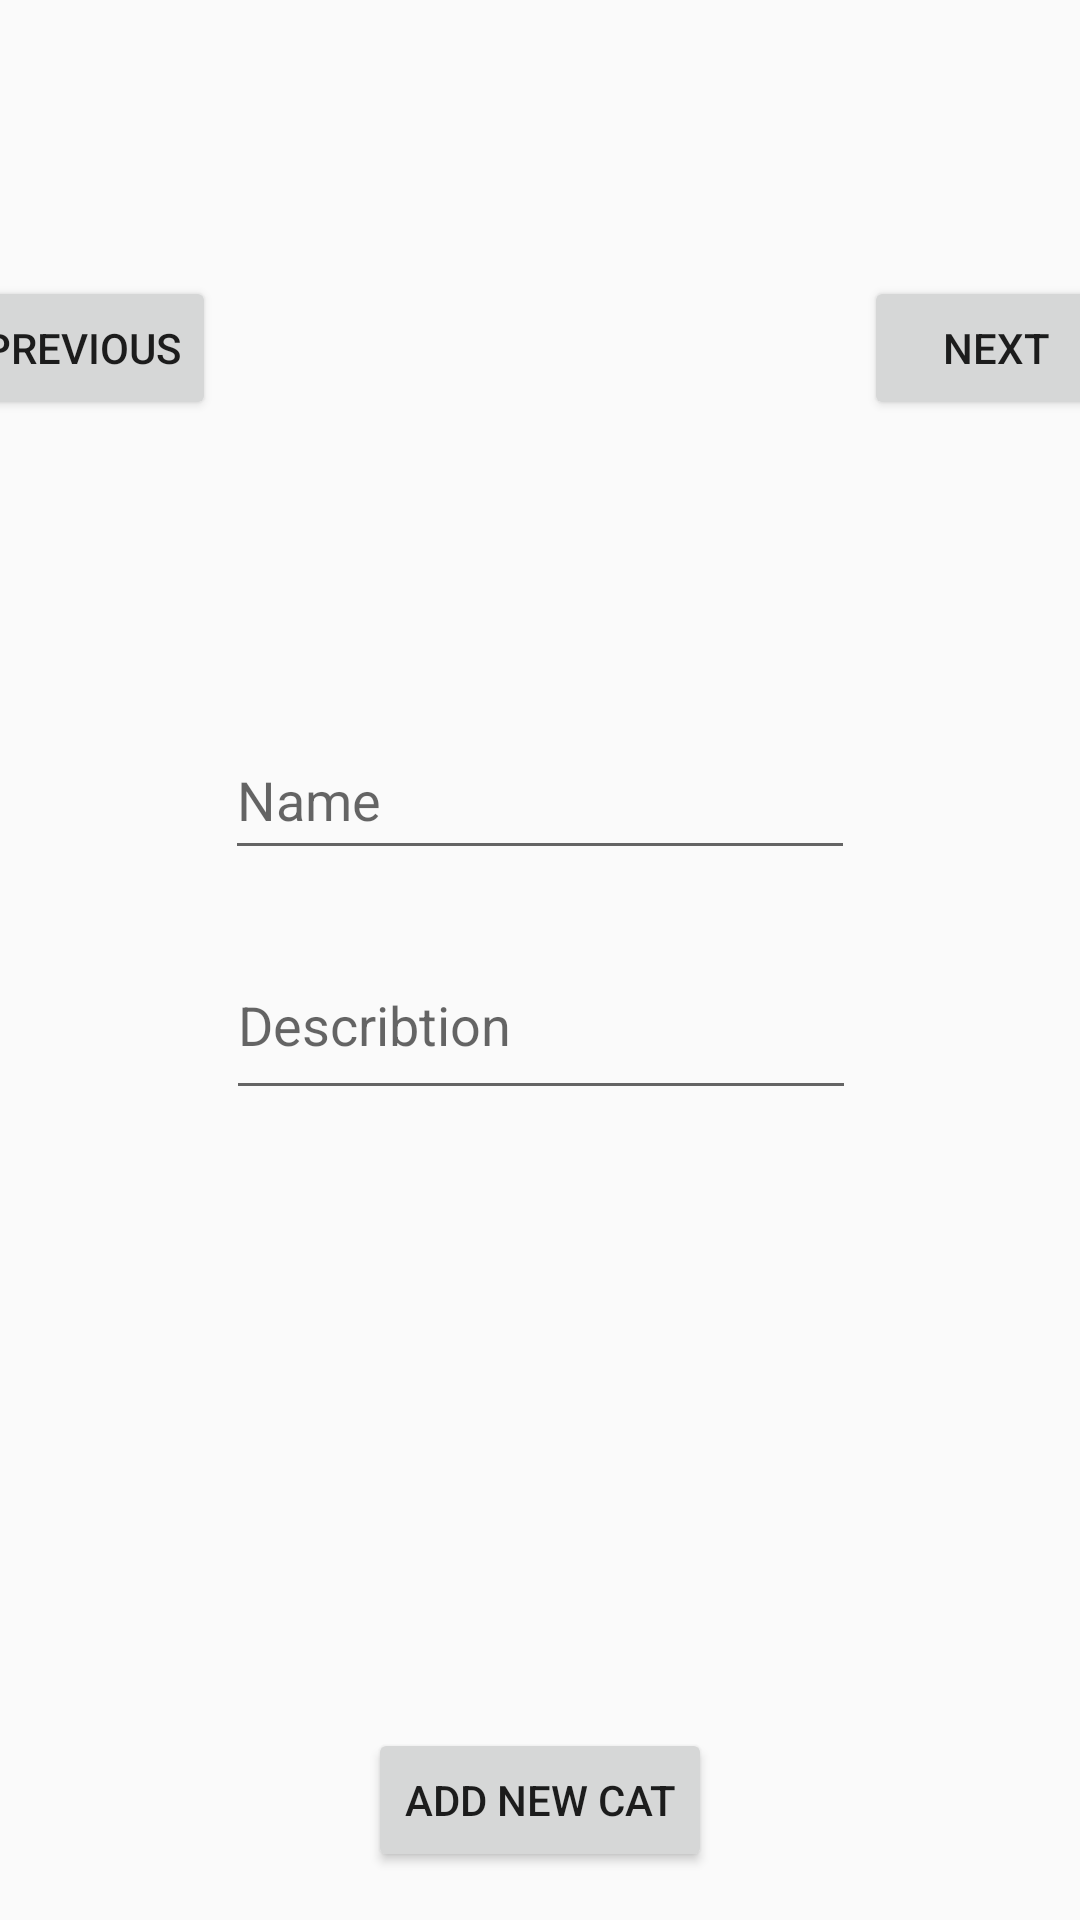

Produce the Android XML layout that renders to this screen, including the resource entries it uses.
<!-- AndroidManifest.xml: application theme Theme.RecyclerViewEditView -->
<!-- res/layout/edit_activity.xml -->
<?xml version="1.0" encoding="utf-8"?>
<LinearLayout xmlns:android="http://schemas.android.com/apk/res/android"
    xmlns:app="http://schemas.android.com/apk/res-auto"
    xmlns:tools="http://schemas.android.com/tools"
    android:layout_width="match_parent"
    android:layout_height="match_parent"
    android:orientation="vertical">

    <androidx.constraintlayout.widget.ConstraintLayout
        android:layout_width="match_parent"
        android:layout_height="match_parent">

        <ImageView
            android:id="@+id/imageView"
            android:layout_width="200dp"
            android:layout_height="200dp"
            android:layout_marginTop="16dp"
            app:layout_constraintEnd_toEndOf="parent"
            app:layout_constraintStart_toStartOf="parent"
            app:layout_constraintTop_toTopOf="parent"
            tools:srcCompat="@tools:sample/backgrounds/scenic" />

        <Button
            android:id="@+id/bDone"
            android:layout_width="wrap_content"
            android:layout_height="wrap_content"
            android:layout_marginBottom="16dp"
            android:text="add new cat"
            app:layout_constraintBottom_toBottomOf="parent"
            app:layout_constraintEnd_toEndOf="parent"
            app:layout_constraintStart_toStartOf="parent" />

        <EditText
            android:id="@+id/edName"
            android:layout_width="wrap_content"
            android:layout_height="50dp"
            android:layout_marginTop="24dp"
            android:ems="10"
            android:hint="Name"
            android:inputType="text"
            app:layout_constraintEnd_toEndOf="parent"
            app:layout_constraintStart_toStartOf="parent"
            app:layout_constraintTop_toBottomOf="@+id/imageView" />

        <EditText
            android:id="@+id/edDesc"
            android:layout_width="wrap_content"
            android:layout_height="60dp"
            android:layout_marginTop="20dp"
            android:ems="10"
            android:hint="Describtion"
            android:inputType="text"
            app:layout_constraintEnd_toEndOf="parent"
            app:layout_constraintHorizontal_bias="0.502"
            app:layout_constraintStart_toStartOf="parent"
            app:layout_constraintTop_toBottomOf="@+id/edName" />

        <Button
            android:id="@+id/bEarly"
            android:layout_width="wrap_content"
            android:layout_height="wrap_content"
            android:layout_marginEnd="8dp"
            android:text="Previous"
            app:layout_constraintBottom_toBottomOf="@+id/imageView"
            app:layout_constraintEnd_toStartOf="@+id/imageView"
            app:layout_constraintTop_toTopOf="@+id/imageView" />

        <Button
            android:id="@+id/bNext"
            android:layout_width="wrap_content"
            android:layout_height="wrap_content"
            android:layout_marginStart="8dp"
            android:text="Next"
            app:layout_constraintBottom_toBottomOf="@+id/imageView"
            app:layout_constraintStart_toEndOf="@+id/imageView"
            app:layout_constraintTop_toTopOf="@+id/imageView" />
    </androidx.constraintlayout.widget.ConstraintLayout>

</LinearLayout>
<!-- resources referenced by this layout -->
<resources>
  <style name="Theme.RecyclerViewEditView" parent="android:Theme.Material.Light.NoActionBar" />
</resources>
